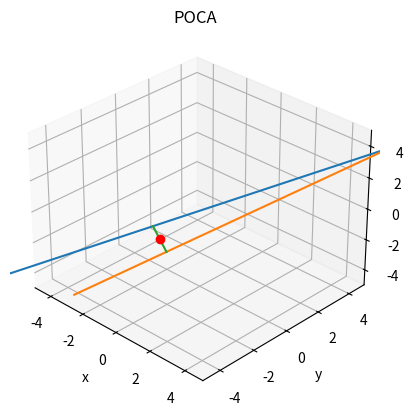

This figure's Python source:
"""
Minimum Distance 3D

This script defines functions to get the POCA of 3D lines
In case two 3d lines are not parallel or do intercept, their POCA
is their point of closest approach between the two. 

The script includes functions to plot 3D lines, find their POCA, or 
find and plot their POCA.

Functions:
    plot_line_3D(x, v, range)
    POCA_algorithm(xa, va, xb, vb)
    find_closest_point(xa, va, xb, vb)

@author Raúl Penagos
@date   April 14th, 2025
"""

import numpy as np
import matplotlib.pyplot as plt
from mpl_toolkits.mplot3d import axes3d



def plot_line_3D(x, v, range: float = 5):
    """
    Given a point and vector of a 3D line, it creates its plot for a range of desire
    """
    #  
    min = -range
    max = range
    x_min, y_min, z_min = x + min*v
    x_max, y_max, z_max = x + max*v
    graf_3D.plot([x_min, x_max], [y_min, y_max], [z_min, z_max])


def POCA_algorithm(xa, va, xb, vb):
    """
    Given two D-space lines, defined by a point (x) and vector (v) 
    Finds the POCA and returns True and its value as a tuple [x,y,z]
    In case the two lines are parallel, it returns False and (0,0,0)
    """
    d = xa - xb

    A = np.dot(d , va)
    B = np.dot(va, va) 
    C = np.dot(va, vb)
    D = np.dot(d , vb) 
    E = np.dot(vb, vb)

    denominator = B*E - C**2

    if denominator == 0:
        return False, [0,0,0]

    alpha = (D*C - A*E) / denominator 
    beta =  (D*B - A*C) / denominator

    P_a = xa + alpha * va
    P_b = xb + beta * vb

    POCA = (P_a + P_b)/2

    return True, [POCA[0],POCA[1],POCA[2]]


def find_closest_point(xa, va, xb, vb):
    """
    Given two D-space lines, defined by a point (x) and vector (v) 
    Finds the POCA and returns True and its value as a tuple [x,y,z]
    In case the two lines are parallel, it returns False and (0,0,0)

    It also plots the POCA as a point and segment between the two lines
    """

    d = xa - xb

    A = np.dot(d , va)
    B = np.dot(va, va) 
    C = np.dot(va, vb)
    D = np.dot(d , vb) 
    E = np.dot(vb, vb)
    # F = C

    denominator = B*E - C**2

    if denominator == 0:
        print('Rectas paralelas') 

    alpha = (D*C - A*E) / denominator 
    beta =  (D*B - A*C) / denominator

    P_a = xa + alpha * va
    P_b = xb + beta * vb

    # graf_3D.plot(P_a[0],P_a[1],P_a[2], 'or')
    # graf_3D.plot(P_b[0],P_b[1],P_b[2], 'or')
    graf_3D.plot([P_a[0], P_b[0]],[P_a[1], P_b[1]],[P_a[2], P_b[2]])
    
    POCA = (P_a + P_b)/2
    graf_3D.plot(POCA[0],POCA[1],POCA[2], 'or')


# TEST////////////////////////////////////////////////////////////////////////

# Create two arbitrary lines
x_a = np.array([0, 0, 0])
# x_a = np.array([1, 1, 1])
v_a = np.array([1, 2, 0.5])
# x_b = np.array([0.6, 0.8, 1])
x_b = np.array([2.5, 0, 1])
v_b = np.array([1, 1, 1])

# Plot 3D
fig_3D = plt.figure()
graf_3D = fig_3D.add_subplot(111, projection='3d')

plot_line_3D(x_a, v_a)
plot_line_3D(x_b, v_b)

# Find and plot POCA
find_closest_point(x_a, v_a, x_b, v_b)

graf_3D.set_title('POCA')
graf_3D.set_xlabel('x')
graf_3D.set_ylabel('y')
graf_3D.set_zlabel('z')
graf_3D.set_xlim([-5,5])
graf_3D.set_ylim([-5,5])
graf_3D.set_zlim([-5,5])
# grafica.legend()
eleva = 30
rota = -45
deltaw = 1
graf_3D.view_init(eleva, rota)

# rotacion de ejes
for angulo in range(rota, 360+rota, deltaw ):
    graf_3D.view_init(eleva, angulo)
    plt.draw()
    plt.pause(.001)
plt.show()
